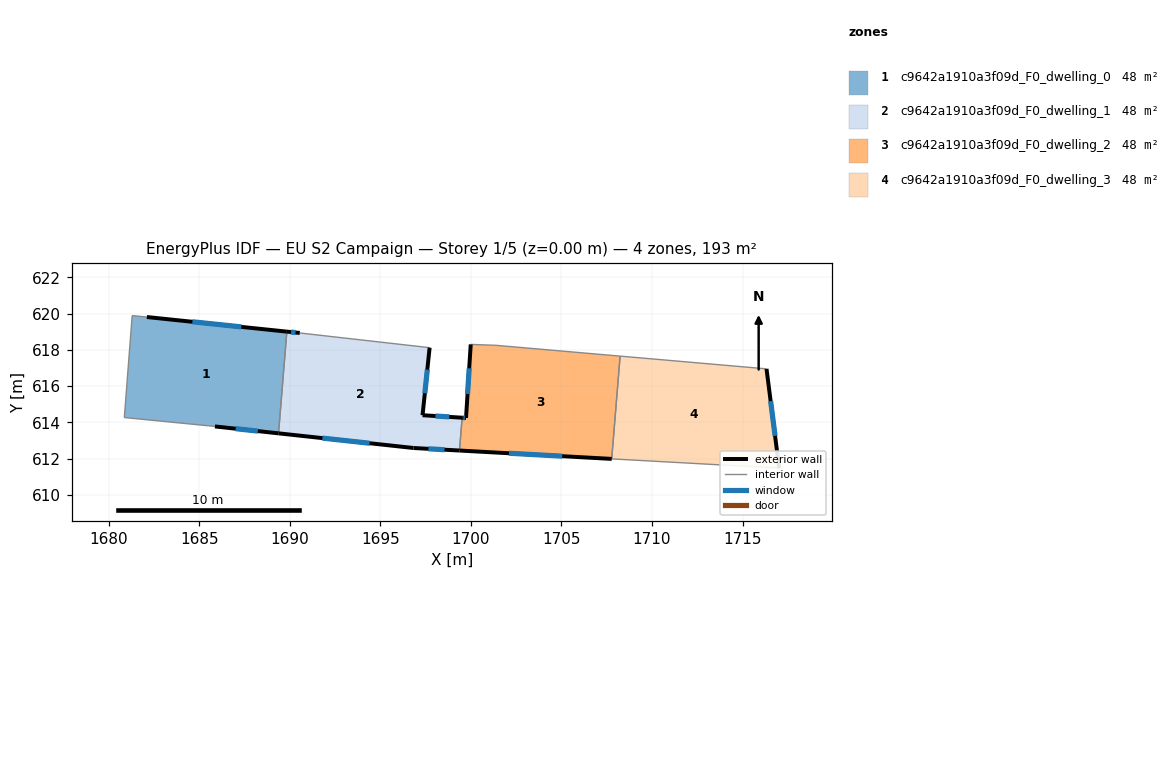
=== STOREY PLAN SPEC (per zone: floor XY polygon, exterior-wall plan segments, windows/doors) ===
zone 1: c9642a1910a3f09d_F0_dwelling_0  (48.2 m²)
  floor: (1689.84, 619.01) (1689.38, 613.39) (1685.87, 613.78) (1680.87, 614.27) (1681.30, 619.89) (1682.11, 619.82)
  exterior wall: (1685.87, 613.78) – (1689.38, 613.39)  [3.5 m]
    window: (1687.01, 613.65) – (1688.24, 613.52)  [1.3 m²]
  exterior wall: (1689.84, 619.01) – (1682.11, 619.82)  [7.8 m]
    window: (1687.32, 619.27) – (1684.62, 619.55)  [2.8 m²]
  interior walls: 4
zone 2: c9642a1910a3f09d_F0_dwelling_1  (48.3 m²)
  floor: (1697.72, 618.12) (1697.33, 614.39) (1699.52, 614.26) (1699.37, 612.45) (1696.83, 612.58) (1689.38, 613.39) (1689.84, 619.01) (1690.55, 618.93)
  exterior wall: (1699.52, 614.26) – (1697.33, 614.39)  [2.2 m]
    window: (1698.81, 614.30) – (1698.04, 614.35)  [0.8 m²]
  exterior wall: (1696.83, 612.58) – (1699.37, 612.45)  [2.5 m]
    window: (1697.66, 612.54) – (1698.54, 612.49)  [0.9 m²]
  exterior wall: (1689.38, 613.39) – (1696.83, 612.58)  [7.5 m]
    window: (1691.80, 613.13) – (1694.41, 612.85)  [2.7 m²]
  exterior wall: (1690.55, 618.93) – (1689.84, 619.01)  [0.7 m]
    window: (1690.32, 618.96) – (1690.07, 618.98)  [0.3 m²]
  exterior wall: (1697.33, 614.39) – (1697.72, 618.12)  [3.7 m]
    window: (1697.46, 615.61) – (1697.59, 616.91)  [1.4 m²]
  interior walls: 3
zone 3: c9642a1910a3f09d_F0_dwelling_2  (48.3 m²)
  floor: (1708.24, 617.66) (1707.77, 611.98) (1699.37, 612.45) (1699.52, 614.26) (1699.73, 614.24) (1699.99, 618.30) (1701.38, 618.25)
  exterior wall: (1699.37, 612.45) – (1707.77, 611.98)  [8.4 m]
    window: (1702.10, 612.29) – (1705.04, 612.13)  [3.1 m²]
  exterior wall: (1699.73, 614.24) – (1699.52, 614.26)  [0.2 m]
    window: (1699.66, 614.25) – (1699.59, 614.25)  [0.1 m²]
  exterior wall: (1699.99, 618.30) – (1699.73, 614.24)  [4.1 m]
    window: (1699.91, 616.98) – (1699.81, 615.56)  [1.5 m²]
  interior walls: 4
zone 4: c9642a1910a3f09d_F0_dwelling_3  (48.2 m²)
  floor: (1716.32, 616.95) (1717.02, 611.47) (1707.77, 611.98) (1708.24, 617.66)
  exterior wall: (1717.02, 611.47) – (1716.32, 616.95)  [5.5 m]
    window: (1716.79, 613.26) – (1716.55, 615.17)  [2.0 m²]
  interior walls: 3

=== DERIVED (storey summary) ===
Building: EU S2 Campaign
Storey: 1 of 5  (floor level z = 0.00 m)
Storey gross floor area: 193.0 m²
Zones on this storey: 4
  - c9642a1910a3f09d_F0_dwelling_0: floor 48.2 m²; exterior wall 11.3 m (33.9 m²); 2 window(s) 4.1 m²; WWR 12.2%
  - c9642a1910a3f09d_F0_dwelling_1: floor 48.3 m²; exterior wall 16.7 m (50.1 m²); 5 window(s) 6.1 m²; WWR 12.2%
  - c9642a1910a3f09d_F0_dwelling_2: floor 48.3 m²; exterior wall 12.7 m (38.1 m²); 3 window(s) 4.7 m²; WWR 12.2%
  - c9642a1910a3f09d_F0_dwelling_3: floor 48.2 m²; exterior wall 5.5 m (16.6 m²); 1 window(s) 2.0 m²; WWR 12.2%
Zone adjacency (shared interzone walls):
  - c9642a1910a3f09d_F0_dwelling_0 ↔ c9642a1910a3f09d_F0_dwelling_1
  - c9642a1910a3f09d_F0_dwelling_1 ↔ c9642a1910a3f09d_F0_dwelling_2
  - c9642a1910a3f09d_F0_dwelling_2 ↔ c9642a1910a3f09d_F0_dwelling_3